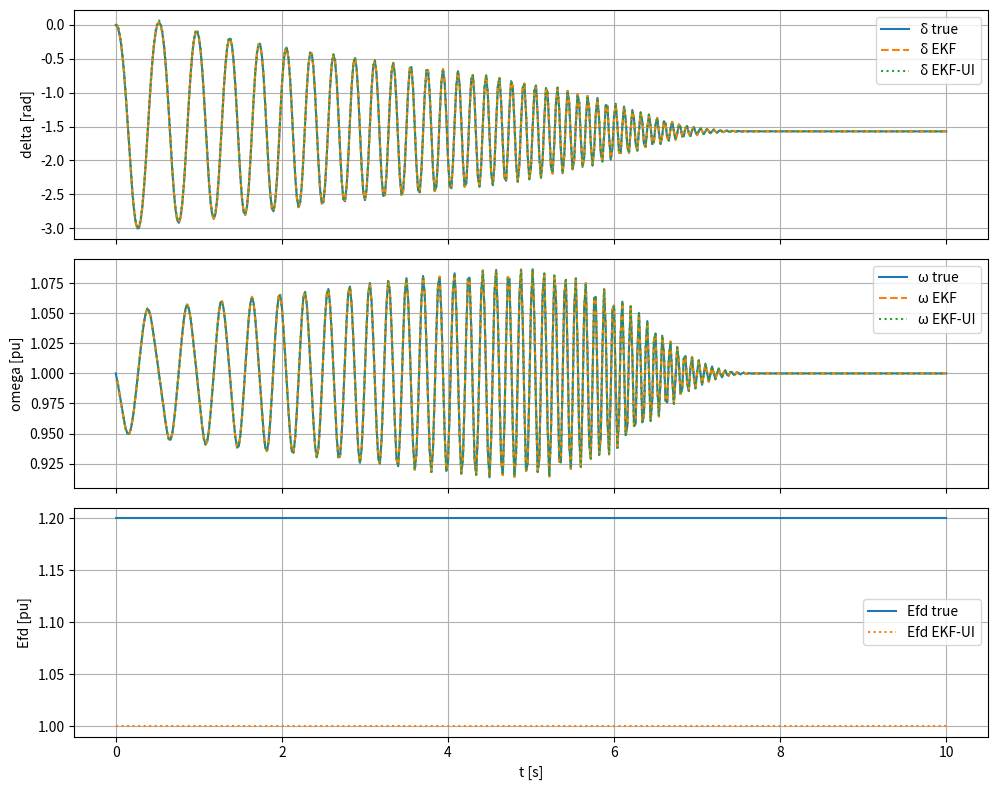

Here is the Python script that generated this plot:

import numpy as np
import numpy.linalg as npl
import matplotlib.pyplot as plt
from dataclasses import dataclass

# ============================================================
# PARAMETERS — (Ghahremani & Kamwa 2011)
# ============================================================
@dataclass
class SMIBParams:
    # Machine
    H: float = 3.5          # inertia [s] (paper-specific; replace with paper value)
    D: float = 0.0          # damping [pu torque / pu speed]
    Xd: float = 1.8         # synchronous react. d [pu]
    Xq: float = 1.7         # synchronous react. q [pu]
    Xdp: float = 0.3        # transient react. d' [pu]
    Xqp: float = 0.55       # transient react. q' [pu]
    Td0p: float = 8.0       # open-circuit d' time const [s]
    Tq0p: float = 0.4       # open-circuit q' time const [s]
    omega_b: float = 2*np.pi*60  # base elec. rad/s
    # Network / PMU
    Vt_mag: float = 1.0     # terminal voltage magnitude [pu]
    Vt_ang: float = 0.0     # terminal voltage angle [rad]

# ============================================================
# MODEL (4th-order: x=[delta, omega, Edp, Eqp], z=[P, Q])
# ============================================================
def electrical_idq(x, u, p: SMIBParams):
    delta, omega, Edp, Eqp = x
    V = u["Vt_mag"]; th = u["Vt_ang"]
    vrel = th - delta
    vd = V*np.cos(vrel); vq = V*np.sin(vrel)
    iq = (vd/p.omega_b + Eqp)/p.Xqp
    id = (Edp - vq/p.omega_b)/p.Xdp
    return id, iq, vd, vq

def electrical_power(x, u, p: SMIBParams):
    id, iq, vd, vq = electrical_idq(x,u,p)
    P = vd*id + vq*iq
    Q = vq*id - vd*iq
    return np.array([P, Q])

def f_nl(x, u, p: SMIBParams):
    delta, omega, Edp, Eqp = x
    Tm = u["Tm"]; Efd = u["Efd"]
    P, Q = electrical_power(x,u,p)
    Te = P
    ddelta = p.omega_b*(omega - 1.0)
    domega = (Tm - Te - p.D*(omega - 1.0)) / (2.0*p.H)
    # Transient emf dynamics (didactic simplification):
    id, iq, vd, vq = electrical_idq(x,u,p)
    dEdp = (-(Edp) + (p.Xd - p.Xdp)*id) / p.Td0p
    dEqp = (Efd - Eqp - (p.Xq - p.Xqp)*iq) / p.Tq0p
    return np.array([ddelta, domega, dEdp, dEqp])

def rk4(f, x, u, dt, p):
    k1 = f(x,u,p)
    k2 = f(x+0.5*dt*k1, u, dt, p) if False else f(x+0.5*dt*k1, u, p)
    k3 = f(x+0.5*dt*k2, u, p)
    k4 = f(x+dt*k3, u, p)
    return x + dt*(k1 + 2*k2 + 2*k3 + k4)/6.0

def jacobian_wrt_x(func, x, u, p, eps=1e-6):
    y0 = np.atleast_1d(func(x, u, p))
    n = x.size; m = y0.size
    J = np.zeros((m,n))
    for i in range(n):
        dx = np.zeros_like(x); dx[i]=eps
        y1 = np.atleast_1d(func(x+dx, u, p))
        J[:,i] = (y1 - y0)/eps
    return J

# ============================================================
# EKF (known Efd)
# ============================================================
def EKF_step(xk, Pk, zk, uk, p: SMIBParams, dt, Q, R):
    # Predict
    F = np.eye(4) + dt * jacobian_wrt_x(f_nl, xk, uk, p)
    x_pred = rk4(f_nl, xk, uk, dt, p)
    P_pred = F @ Pk @ F.T + Q
    # Update
    h = lambda x: electrical_power(x, uk, p)
    H = jacobian_wrt_x(lambda xx, uu, pp: electrical_power(xx, uk, p), x_pred, uk, p)
    y_pred = h(x_pred)
    S = H @ P_pred @ H.T + R
    K = P_pred @ H.T @ npl.inv(S)
    x_upd = x_pred + K @ (zk - y_pred)
    P_upd = (np.eye(4) - K @ H) @ P_pred
    return x_upd, P_upd

# ============================================================
# EKF-UI (unknown Efd)
# ============================================================
class EKFUI:
    def __init__(self, p: SMIBParams, dt, Qx, R, Qu):
        self.p = p; self.dt = dt
        self.Qx = Qx; self.R = R; self.Qu = Qu
        self.x = np.zeros(4); self.P = np.eye(4)*1e-2
        self.u_unknown = 1.0; self.Pu = np.array([[1e-2]])

    def set_initial(self, x0, efd0, P0=None, Pu0=None):
        self.x = x0.copy()
        self.u_unknown = efd0
        if P0 is not None: self.P = P0.copy()
        if Pu0 is not None: self.Pu = np.array([[Pu0]])

    def step(self, z_meas, known):
        # Compose input with current Efd estimate
        uk = {"Tm": known["Tm"], "Efd": self.u_unknown, "Vt_mag": known["Vt_mag"], "Vt_ang": known["Vt_ang"]}
        # Prediction
        x_pred = rk4(f_nl, self.x, uk, self.dt, self.p)
        # Linearization
        Fx = jacobian_wrt_x(f_nl, self.x, uk, self.p)
        # df/dEfd:
        def f_wrt_efd(efd):
            u2 = uk.copy(); u2["Efd"] = efd
            return f_nl(self.x, u2, self.p)
        dfdE = (f_wrt_efd(self.u_unknown+1e-6) - f_wrt_efd(self.u_unknown))/1e-6
        Ax = np.eye(4) + self.dt*Fx
        Bu = self.dt*dfdE.reshape(4,1)
        P_pred = Ax @ self.P @ Ax.T + self.Qx + Bu @ self.Pu @ Bu.T
        Pu_pred = self.Pu + np.array([[self.Qu]])

        # Measurement model
        def h(x,u): return electrical_power(x, {"Tm": known["Tm"], "Efd": u, "Vt_mag": known["Vt_mag"], "Vt_ang": known["Vt_ang"]}, self.p)
        Hx = jacobian_wrt_x(lambda xx,uu,pp: h(xx, self.u_unknown), x_pred, None, self.p)
        Hu = (h(x_pred, self.u_unknown+1e-6) - h(x_pred, self.u_unknown)).reshape(-1,1)/1e-6

        S = Hx @ P_pred @ Hx.T + Hu @ Pu_pred @ Hu.T + self.R
        Kx = P_pred @ Hx.T @ npl.inv(S)
        Ku = Pu_pred @ Hu.T @ npl.inv(S)
        z_pred = h(x_pred, self.u_unknown)
        innov = z_meas - z_pred
        x_upd = x_pred + Kx @ innov
        u_upd = self.u_unknown + float(Ku @ innov)

        I = np.eye(4)
        P_upd = (I - Kx @ Hx) @ P_pred @ (I - Kx @ Hx).T + Kx @ self.R @ Kx.T
        Pu_upd = Pu_pred - Ku @ S @ Ku.T

        self.x, self.P = x_upd, P_upd
        self.u_unknown, self.Pu = u_upd, Pu_upd
        return self.x.copy(), self.u_unknown, z_pred, innov

# ============================================================
# SIMULATION (truth + filters)
# ============================================================
def simulate_truth(p: SMIBParams, dt, T, Tm_fun, Efd_fun, V_fun, x0):
    ts = np.arange(0.0, T+dt, dt)
    X = np.zeros((len(ts),4)); Z = np.zeros((len(ts),2)); U = np.zeros((len(ts),2))
    x = x0.copy()
    for k,t in enumerate(ts):
        Tm = Tm_fun(t); Efd = Efd_fun(t); Vmag,Vang = V_fun(t)
        u = {"Tm": Tm, "Efd": Efd, "Vt_mag": Vmag, "Vt_ang": Vang}
        Z[k,:] = electrical_power(x, u, p)
        X[k,:] = x; U[k,:] = [Tm,Efd]
        x = rk4(f_nl, x, u, dt, p)
    return ts, X, Z, U

def run_demo():
    p = SMIBParams()
    dt = 0.02; T = 10.0

    # Truth inputs (edit to replicate paper scenarios)
    Tm_fun  = lambda t: 0.8 + 0.1*(t>2.0)                # step in mechanical torque
    Efd_fun = lambda t: 1.20                              # constant (unknown for EKF-UI)
    V_fun   = lambda t: (1.0, 0.0)                        # PMU terminal phasor

    x0 = np.array([0.0, 1.0, 1.0, 1.0])
    ts, Xtrue, Ztrue, Utrue = simulate_truth(p, dt, T, Tm_fun, Efd_fun, V_fun, x0)

    # PMU noise/bias (paper uses PMU-level noise; tune R accordingly)
    rng = np.random.default_rng(0)
    Zmeas = Ztrue + rng.normal(0, [0.01, 0.01], size=Ztrue.shape)

    # EKF (known Efd)
    Qx = np.diag([1e-6, 1e-5, 1e-4, 1e-4])
    Rm = np.diag([1e-4, 1e-4])
    xk = np.array([0.0, 1.02, 0.9, 1.1]); Pk = np.eye(4)*1e-2
    Xekf = np.zeros_like(Xtrue)
    for k,t in enumerate(ts):
        uk = {"Tm": Tm_fun(t), "Efd": Efd_fun(t), "Vt_mag": V_fun(t)[0], "Vt_ang": V_fun(t)[1]}
        xk, Pk = EKF_step(xk, Pk, Zmeas[k,:], uk, p, dt, Qx, Rm)
        Xekf[k,:] = xk

    # EKF-UI (estimate Efd as unknown input)
    ekfui = EKFUI(p, dt, Qx, Rm, Qu=1e-5)
    ekfui.set_initial(x0=np.array([0.0, 1.02, 0.9, 1.1]), efd0=1.0, P0=np.eye(4)*1e-2, Pu0=1e-2)
    Xui = np.zeros_like(Xtrue); Uest = np.zeros(len(ts))
    for k,t in enumerate(ts):
        known = {"Tm": Tm_fun(t), "Vt_mag": V_fun(t)[0], "Vt_ang": V_fun(t)[1]}
        xhat, uhat, zpred, innov = ekfui.step(Zmeas[k,:], known)
        Xui[k,:] = xhat; Uest[k] = uhat

    # Plots
    fig, axs = plt.subplots(3,1, figsize=(10,8), sharex=True)
    axs[0].plot(ts, Xtrue[:,0], label="δ true")
    axs[0].plot(ts, Xekf[:,0], '--', label="δ EKF")
    axs[0].plot(ts, Xui[:,0], ':', label="δ EKF-UI")
    axs[0].set_ylabel("delta [rad]"); axs[0].legend(); axs[0].grid(True)

    axs[1].plot(ts, Xtrue[:,1], label="ω true")
    axs[1].plot(ts, Xekf[:,1], '--', label="ω EKF")
    axs[1].plot(ts, Xui[:,1], ':', label="ω EKF-UI")
    axs[1].set_ylabel("omega [pu]"); axs[1].legend(); axs[1].grid(True)

    axs[2].plot(ts, Utrue[:,1], label="Efd true")
    axs[2].plot(ts, Uest, ':', label="Efd EKF-UI")
    axs[2].set_ylabel("Efd [pu]"); axs[2].set_xlabel("t [s]"); axs[2].legend(); axs[2].grid(True)
    plt.tight_layout(); plt.show()

if __name__ == "__main__":
    run_demo()
